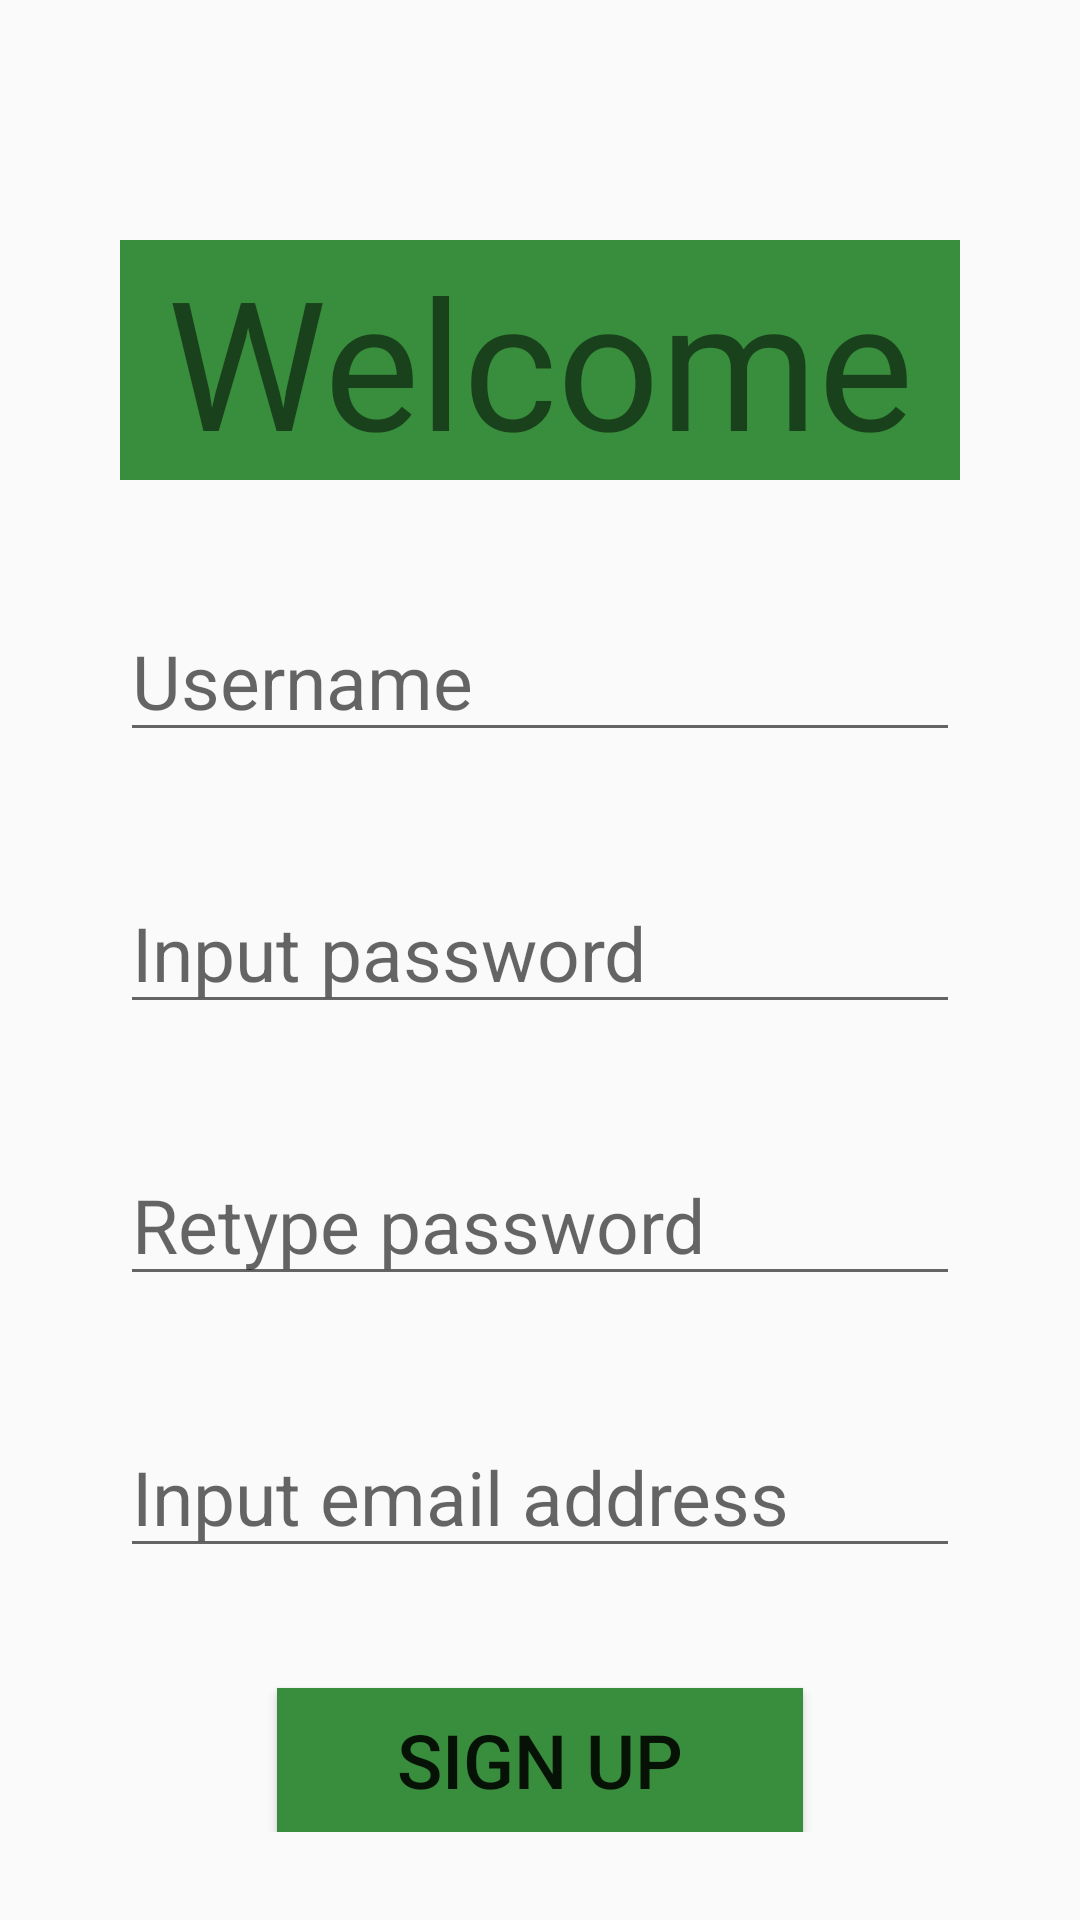

The Android layout XML behind this screen, and the referenced resources:
<!-- AndroidManifest.xml: application theme AppTheme -->
<!-- res/layout/fragment_create_account.xml -->
<?xml version="1.0" encoding="utf-8"?>
<ScrollView
    xmlns:android="http://schemas.android.com/apk/res/android"
    android:layout_width="match_parent"
    android:layout_height="match_parent">

<LinearLayout
    android:layout_width="match_parent"
    android:layout_height="wrap_content"
    android:orientation="vertical">

    <TextView
        android:id="@+id/viewWelcome"
        android:layout_width="match_parent"
        android:layout_height="wrap_content"
        android:layout_marginTop="@dimen/marginXXL"
        android:layout_marginLeft="@dimen/marginXL"
        android:layout_marginRight="@dimen/marginXL"
        android:layout_gravity="center_horizontal"
        android:ems="10"
        android:text="@string/welcomeText"
        android:textAlignment="center"
        android:textSize="@dimen/registerAccountTextSize"
        android:background="@color/colorGreenMD" />

    <EditText
        android:id="@+id/inputUsername"
        android:layout_width="match_parent"
        android:layout_height="wrap_content"
        android:layout_marginTop="@dimen/marginXL"
        android:layout_marginStart="@dimen/marginXL"
        android:layout_marginEnd="@dimen/marginXL"
        android:layout_marginBottom="@dimen/marginXL"
        android:textSize="@dimen/registerAccountEditTextSize"
        android:hint="@string/usernameInput"
        android:ems="10"
        android:inputType="textPersonName" />

    <EditText
        android:id="@+id/inputPassword"
        android:layout_width="match_parent"
        android:layout_height="wrap_content"
        android:layout_marginStart="@dimen/marginXL"
        android:layout_marginEnd="@dimen/marginXL"
        android:layout_marginBottom="@dimen/marginXL"
        android:textSize="@dimen/registerAccountEditTextSize"
        android:hint="@string/inputPassword"
        android:ems="10"
        android:inputType="textPassword" />

    <EditText
        android:id="@+id/inputRetypePassword"
        android:layout_width="match_parent"
        android:layout_height="wrap_content"
        android:layout_marginStart="@dimen/marginXL"
        android:layout_marginEnd="@dimen/marginXL"
        android:layout_marginBottom="@dimen/marginXL"
        android:textSize="@dimen/registerAccountEditTextSize"
        android:hint="@string/inputPasswordRetype"
        android:ems="10"
        android:inputType="textPassword" />

    <EditText
        android:id="@+id/inputEmail"
        android:layout_width="match_parent"
        android:layout_height="wrap_content"
        android:layout_marginStart="@dimen/marginXL"
        android:layout_marginEnd="@dimen/marginXL"
        android:layout_marginBottom="@dimen/marginXL"
        android:textSize="@dimen/registerAccountEditTextSize"
        android:hint="@string/inputEmailAddress"
        android:ems="10"
        android:inputType="textEmailAddress" />

    <Button
        android:id="@+id/signUpButton"
        android:layout_width="wrap_content"
        android:layout_height="wrap_content"
        android:layout_gravity="center_horizontal"
        android:paddingStart="@dimen/marginXL"
        android:paddingEnd="@dimen/marginXL"
        android:text="@string/btnSignUp"
        android:textSize="@dimen/registerAccountEditTextSize"
        android:background="@color/colorGreenMD" />

</LinearLayout>
</ScrollView>
<!-- resources referenced by this layout -->
<resources>
  <color name="colorGreenMD">#388E3C</color>
  <dimen name="marginXL">40dp</dimen>
  <dimen name="marginXXL">80dp</dimen>
  <dimen name="registerAccountEditTextSize">25sp</dimen>
  <dimen name="registerAccountTextSize">60sp</dimen>
  <string name="btnSignUp">Sign Up</string>
  <string name="inputEmailAddress">Input email address</string>
  <string name="inputPassword">Input password</string>
  <string name="inputPasswordRetype">Retype password</string>
  <string name="usernameInput">Username</string>
  <string name="welcomeText">Welcome</string>
  <style name="AppTheme" parent="Theme.AppCompat.Light.NoActionBar">
          
          <item name="colorPrimary">@color/colorPrimary</item>
          <item name="colorPrimaryDark">@color/colorPrimaryDark</item>
          <item name="colorAccent">@color/colorAccent</item>
      </style>
  <color name="colorPrimary">#008577</color>
  <color name="colorPrimaryDark">#00574B</color>
  <color name="colorAccent">#D81B60</color>
</resources>
